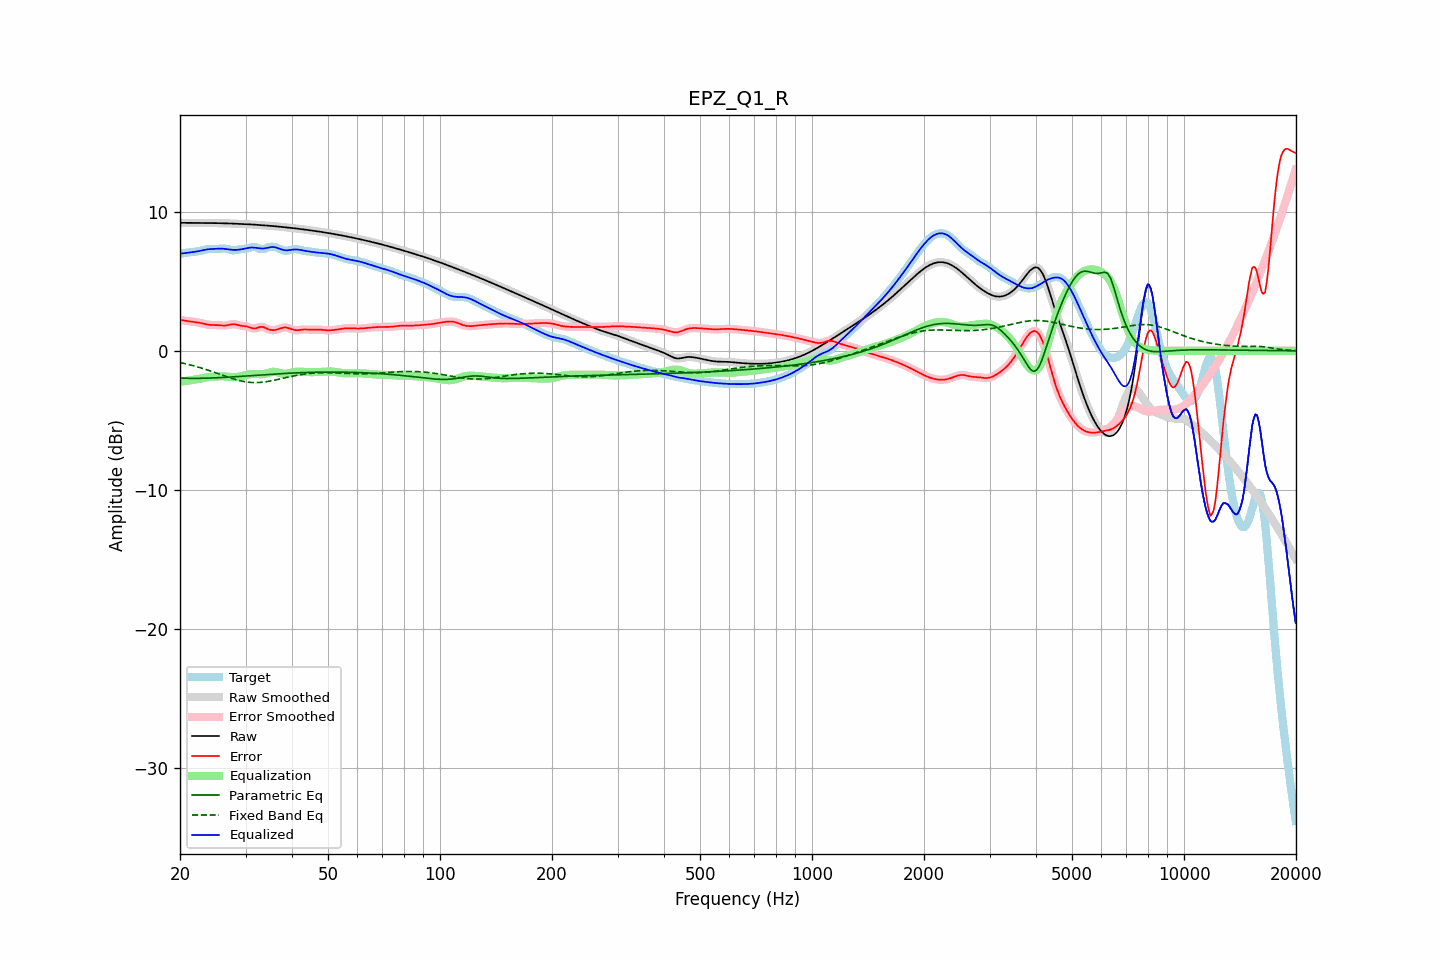

The table this chart was drawn from, first rows:
frequency, raw, error, smoothed, error_smoothed, equalization, parametric_eq, fixed_band_eq, equalized_raw, equalized_smoothed, target
20.00, 9.21, 2.23, 9.21, 2.23, -2.22, -1.96, -0.84, 6.98, 6.98, 6.97
20.20, 9.21, 2.21, 9.21, 2.21, -2.21, -1.97, -0.86, 7.00, 7.00, 7.00
20.40, 9.20, 2.19, 9.20, 2.19, -2.19, -1.97, -0.89, 7.01, 7.01, 7.02
20.61, 9.20, 2.17, 9.20, 2.17, -2.18, -1.97, -0.92, 7.03, 7.03, 7.03
20.81, 9.20, 2.15, 9.20, 2.15, -2.16, -1.97, -0.94, 7.04, 7.04, 7.05
21.02, 9.20, 2.14, 9.20, 2.14, -2.14, -1.97, -0.97, 7.06, 7.06, 7.06
21.23, 9.20, 2.12, 9.20, 2.12, -2.13, -1.98, -1.00, 7.07, 7.07, 7.07
21.44, 9.20, 2.11, 9.20, 2.11, -2.11, -1.98, -1.03, 7.09, 7.09, 7.09
21.66, 9.20, 2.09, 9.20, 2.09, -2.09, -1.98, -1.06, 7.10, 7.10, 7.10
21.87, 9.19, 2.08, 9.19, 2.08, -2.08, -1.98, -1.09, 7.12, 7.12, 7.12
22.09, 9.19, 2.06, 9.19, 2.06, -2.06, -1.98, -1.12, 7.13, 7.14, 7.13
22.31, 9.19, 2.04, 9.19, 2.04, -2.04, -1.97, -1.16, 7.16, 7.16, 7.15
22.54, 9.19, 2.02, 9.19, 2.02, -2.01, -1.97, -1.19, 7.18, 7.18, 7.17
22.76, 9.19, 2.00, 9.19, 1.99, -1.99, -1.97, -1.22, 7.20, 7.20, 7.20
22.99, 9.19, 1.97, 9.19, 1.97, -1.96, -1.97, -1.26, 7.23, 7.23, 7.23
23.22, 9.19, 1.94, 9.19, 1.94, -1.94, -1.97, -1.30, 7.25, 7.25, 7.26
23.45, 9.19, 1.91, 9.19, 1.91, -1.92, -1.96, -1.33, 7.28, 7.28, 7.28
23.69, 9.19, 1.89, 9.19, 1.89, -1.90, -1.96, -1.37, 7.30, 7.30, 7.30
23.92, 9.19, 1.87, 9.19, 1.87, -1.88, -1.96, -1.41, 7.31, 7.31, 7.32
24.16, 9.19, 1.86, 9.19, 1.86, -1.87, -1.95, -1.45, 7.32, 7.32, 7.33
24.40, 9.19, 1.86, 9.19, 1.86, -1.86, -1.95, -1.49, 7.33, 7.33, 7.33
24.65, 9.19, 1.86, 9.19, 1.86, -1.85, -1.94, -1.53, 7.33, 7.33, 7.33
24.89, 9.19, 1.86, 9.19, 1.86, -1.85, -1.94, -1.57, 7.34, 7.34, 7.33
25.14, 9.18, 1.85, 9.18, 1.85, -1.84, -1.93, -1.61, 7.34, 7.34, 7.33
25.39, 9.18, 1.85, 9.18, 1.85, -1.83, -1.93, -1.65, 7.35, 7.35, 7.33
25.65, 9.18, 1.84, 9.18, 1.84, -1.83, -1.92, -1.69, 7.35, 7.35, 7.34
25.91, 9.18, 1.82, 9.18, 1.82, -1.83, -1.92, -1.73, 7.35, 7.35, 7.35
26.16, 9.17, 1.82, 9.17, 1.82, -1.83, -1.91, -1.78, 7.34, 7.34, 7.36
26.43, 9.17, 1.82, 9.17, 1.82, -1.84, -1.91, -1.82, 7.33, 7.33, 7.35
26.69, 9.17, 1.83, 9.17, 1.83, -1.85, -1.90, -1.86, 7.31, 7.32, 7.33
26.96, 9.16, 1.85, 9.16, 1.86, -1.86, -1.89, -1.90, 7.30, 7.30, 7.31
27.23, 9.16, 1.88, 9.16, 1.88, -1.88, -1.89, -1.94, 7.28, 7.28, 7.28
27.50, 9.15, 1.91, 9.15, 1.90, -1.89, -1.88, -1.97, 7.27, 7.27, 7.25
27.77, 9.15, 1.92, 9.15, 1.92, -1.89, -1.87, -2.01, 7.26, 7.26, 7.23
28.05, 9.14, 1.91, 9.14, 1.91, -1.89, -1.86, -2.04, 7.26, 7.26, 7.23
28.33, 9.14, 1.89, 9.14, 1.89, -1.88, -1.86, -2.08, 7.26, 7.26, 7.25
28.62, 9.13, 1.86, 9.13, 1.86, -1.87, -1.85, -2.11, 7.27, 7.27, 7.27
28.90, 9.13, 1.83, 9.13, 1.83, -1.85, -1.84, -2.14, 7.28, 7.28, 7.30
29.19, 9.12, 1.81, 9.12, 1.81, -1.83, -1.83, -2.17, 7.30, 7.30, 7.32
29.48, 9.12, 1.79, 9.12, 1.79, -1.80, -1.82, -2.19, 7.32, 7.32, 7.33
29.78, 9.12, 1.78, 9.12, 1.78, -1.77, -1.82, -2.21, 7.34, 7.34, 7.34
30.08, 9.11, 1.76, 9.11, 1.76, -1.74, -1.81, -2.23, 7.37, 7.37, 7.35
30.38, 9.10, 1.74, 9.10, 1.74, -1.71, -1.80, -2.25, 7.39, 7.39, 7.36
30.68, 9.10, 1.70, 9.10, 1.70, -1.69, -1.79, -2.26, 7.41, 7.41, 7.40
30.99, 9.09, 1.66, 9.09, 1.66, -1.67, -1.78, -2.27, 7.42, 7.42, 7.43
31.30, 9.08, 1.62, 9.08, 1.62, -1.66, -1.78, -2.28, 7.43, 7.43, 7.46
31.61, 9.08, 1.61, 9.08, 1.61, -1.65, -1.77, -2.28, 7.42, 7.42, 7.47
31.93, 9.07, 1.62, 9.07, 1.62, -1.66, -1.76, -2.28, 7.41, 7.41, 7.45
32.24, 9.06, 1.65, 9.06, 1.65, -1.67, -1.75, -2.28, 7.39, 7.39, 7.41
32.57, 9.05, 1.69, 9.05, 1.69, -1.67, -1.74, -2.28, 7.38, 7.38, 7.36
32.89, 9.04, 1.72, 9.04, 1.72, -1.68, -1.74, -2.27, 7.37, 7.37, 7.32
33.22, 9.03, 1.72, 9.03, 1.72, -1.67, -1.73, -2.26, 7.36, 7.36, 7.31
33.55, 9.03, 1.71, 9.03, 1.70, -1.66, -1.72, -2.25, 7.36, 7.36, 7.32
33.89, 9.02, 1.65, 9.02, 1.65, -1.64, -1.71, -2.23, 7.38, 7.38, 7.36
34.23, 9.01, 1.60, 9.01, 1.60, -1.61, -1.70, -2.21, 7.40, 7.40, 7.41
34.57, 9.00, 1.55, 9.00, 1.55, -1.57, -1.70, -2.19, 7.43, 7.43, 7.45
34.92, 8.99, 1.51, 8.99, 1.51, -1.54, -1.69, -2.17, 7.45, 7.45, 7.48
35.27, 8.98, 1.50, 8.98, 1.49, -1.52, -1.68, -2.15, 7.46, 7.46, 7.49
35.62, 8.97, 1.49, 8.97, 1.49, -1.51, -1.67, -2.13, 7.46, 7.46, 7.48
35.97, 8.96, 1.50, 8.96, 1.50, -1.51, -1.67, -2.10, 7.45, 7.45, 7.46
... 635 more rows
